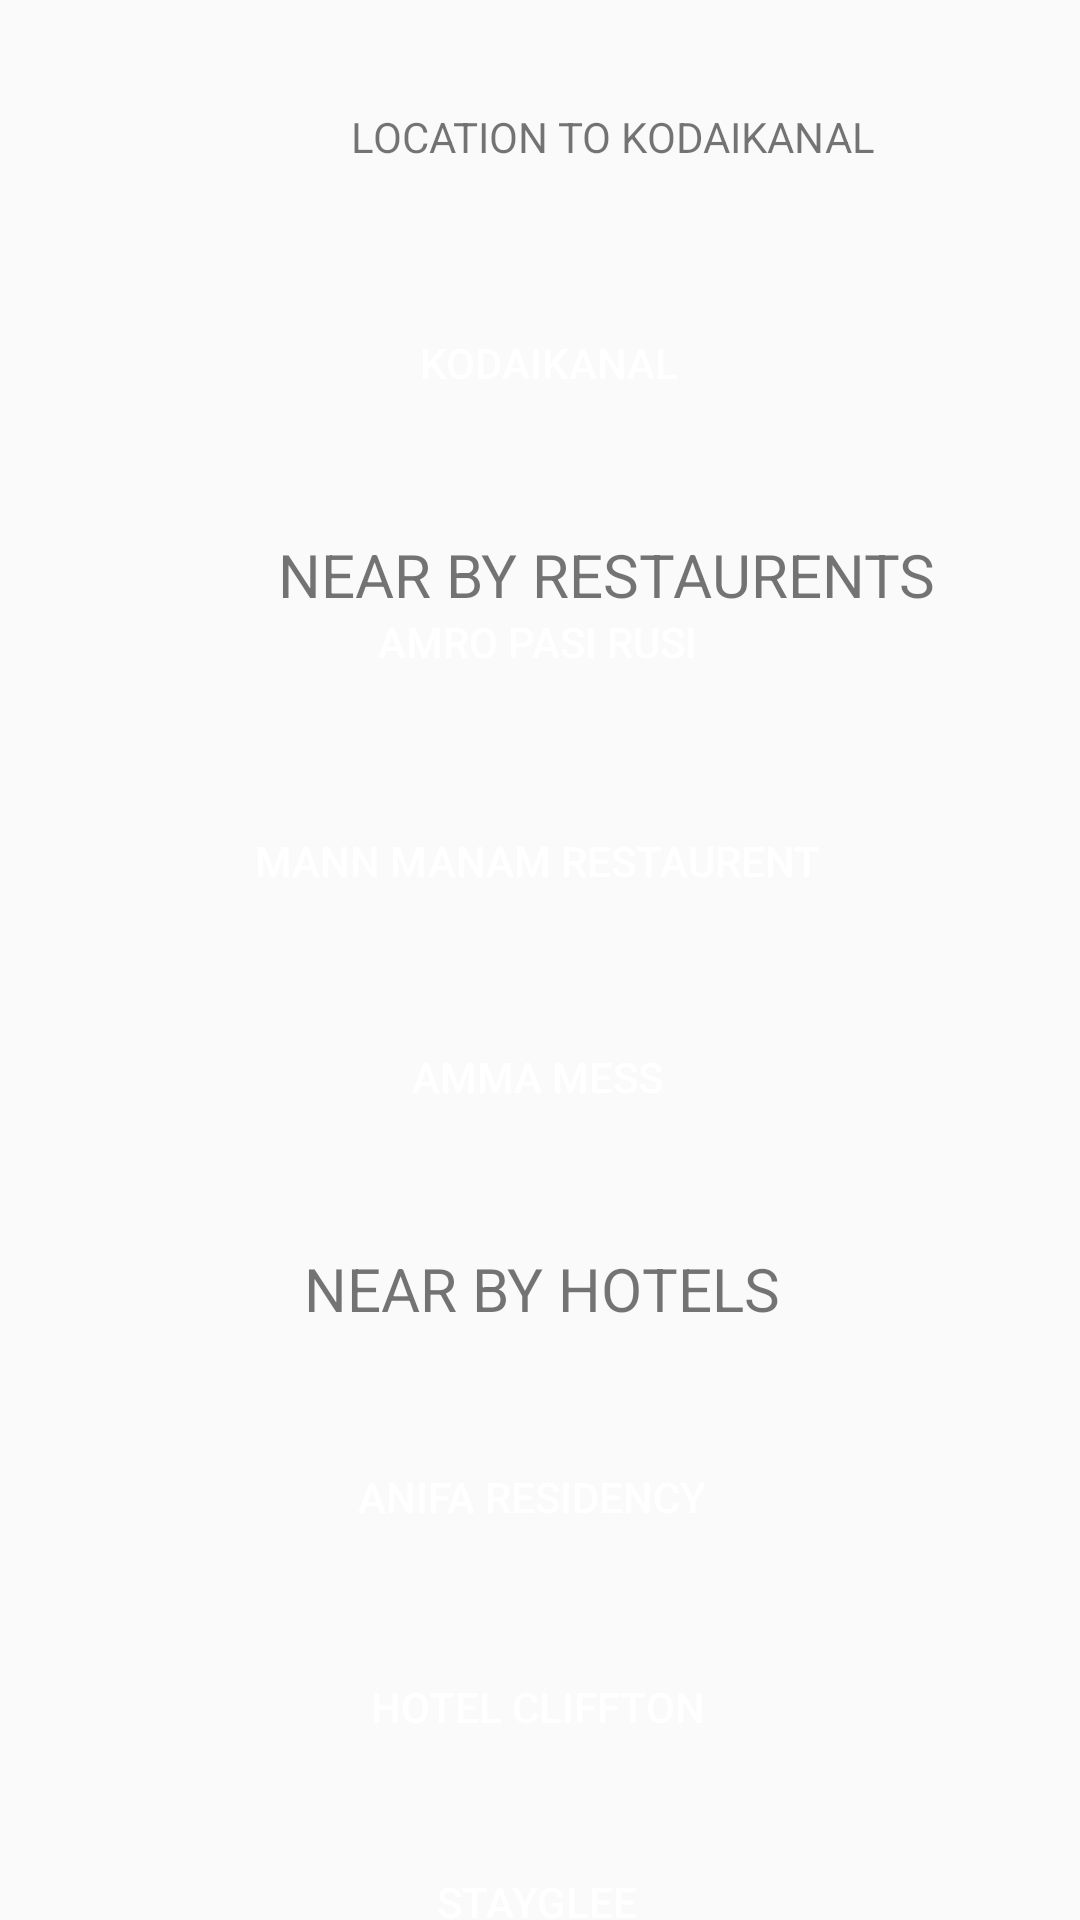

Write the Android layout XML for this screen, with the resource values it uses.
<!-- AndroidManifest.xml: application theme AppTheme -->
<!-- res/layout/kodaikanal.xml -->
<?xml version="1.0" encoding="utf-8"?>
<androidx.constraintlayout.widget.ConstraintLayout xmlns:android="http://schemas.android.com/apk/res/android"
    xmlns:app="http://schemas.android.com/apk/res-auto"
    xmlns:tools="http://schemas.android.com/tools"
    android:layout_width="match_parent"
    android:layout_height="match_parent"
    tools:context=".arakuvalley">

    <Button
        android:id="@+id/a5"
        android:layout_width="350dp"
        android:layout_height="wrap_content"
        android:layout_marginStart="4dp"
        android:layout_marginTop="24dp"
        android:background="@drawable/roundedcorner"
        android:textColor="#FFFFFF"
        android:backgroundTint="#3F51B5"
        android:bottomLeftRadius="10dp"
        android:bottomRightRadius="10dp"
        android:text="ANIFA RESIDENCY "
        android:topLeftRadius="10dp"
        android:topRightRadius="10dp"
        app:layout_constraintStart_toStartOf="parent"
        app:layout_constraintTop_toBottomOf="@+id/textView3" />

    <Button
        android:id="@+id/a6"
        android:layout_width="350dp"
        android:layout_height="wrap_content"
        android:textColor="#FFFFFF"
        android:layout_marginStart="4dp"
        android:layout_marginTop="22dp"
        android:background="@drawable/roundedcorner"
        android:backgroundTint="#3F51B5"
        android:bottomLeftRadius="10dp"
        android:bottomRightRadius="10dp"
        android:text="HOTEL CLIFFTON"
        android:topLeftRadius="10dp"
        android:topRightRadius="10dp"
        app:layout_constraintStart_toStartOf="parent"
        app:layout_constraintTop_toBottomOf="@+id/a5" />

    <Button
        android:id="@+id/a1"
        android:layout_width="350dp"
        android:layout_height="50dp"
        android:layout_marginStart="8dp"
        android:layout_marginTop="96dp"
        android:background="@drawable/roundedcorner"
        android:textColor="#FFFFFF"
        android:backgroundTint="#3F51B5"
        android:text="KODAIKANAL"
        app:layout_constraintStart_toStartOf="parent"
        app:layout_constraintTop_toTopOf="parent" />

    <Button
        android:id="@+id/a7"
        android:layout_width="350dp"
        android:layout_height="wrap_content"
        android:layout_marginStart="4dp"
        android:layout_marginTop="22dp"
        android:textColor="#FFFFFF"
        android:layout_marginBottom="36dp"
        android:background="@drawable/roundedcorner"
        android:backgroundTint="#3F51B5"
        android:text="STAYGLEE"
        app:layout_constraintBottom_toBottomOf="parent"
        app:layout_constraintStart_toStartOf="parent"
        app:layout_constraintTop_toBottomOf="@+id/a6"
        app:layout_constraintVertical_bias="0.083" />

    <Button
        android:id="@+id/a2"
        android:layout_width="350dp"
        android:layout_height="50dp"
        android:layout_marginStart="4dp"
        android:layout_marginTop="24dp"
        android:layout_marginBottom="23dp"
        android:textColor="#FFFFFF"
        android:background="@drawable/roundedcorner"
        android:backgroundTint="#3F51B5"
        android:text="AMRO PASI RUSI"
        app:layout_constraintBottom_toTopOf="@+id/a3"
        app:layout_constraintStart_toStartOf="parent"
        app:layout_constraintTop_toBottomOf="@+id/textView2" />


    <Button
        android:id="@+id/a3"
        android:layout_width="350dp"
        android:layout_height="50dp"
        android:layout_marginStart="4dp"
        android:layout_marginBottom="376dp"
        android:background="@drawable/roundedcorner"
        android:textColor="#FFFFFF"
        android:backgroundTint="#3F51B5"
        android:text="MANN MANAM RESTAURENT"
        app:layout_constraintBottom_toBottomOf="parent"
        app:layout_constraintStart_toStartOf="parent"
        app:layout_constraintTop_toBottomOf="@+id/a2" />

    <TextView
        android:id="@+id/textView"
        android:layout_width="388dp"
        android:layout_height="43dp"
        android:layout_marginStart="10dp"
        android:layout_marginTop="24dp"
        android:gravity="center"
        android:text="LOCATION TO KODAIKANAL"

        app:layout_constraintStart_toStartOf="parent"
        app:layout_constraintTop_toTopOf="parent" />

    <Button
        android:id="@+id/a4"
        android:layout_width="350dp"
        android:layout_height="50dp"
        android:textColor="#FFFFFF"
        android:layout_marginStart="4dp"
        android:layout_marginTop="22dp"
        android:background="@drawable/roundedcorner"
        android:backgroundTint="#3F51B5"
        android:text="AMMA MESS"
        app:layout_constraintStart_toStartOf="parent"
        app:layout_constraintTop_toBottomOf="@+id/a3" />

    <TextView
        android:id="@+id/textView2"
        android:layout_width="388dp"
        android:layout_height="43dp"
        android:layout_marginStart="8dp"
        android:layout_marginTop="24dp"
        android:gravity="center"
        android:text="NEAR BY RESTAURENTS"
        android:textSize="20sp"
        app:layout_constraintStart_toStartOf="parent"
        app:layout_constraintTop_toBottomOf="@+id/a1" />

    <TextView
        android:id="@+id/textView3"
        android:layout_width="388dp"
        android:layout_height="43dp"
        android:layout_marginTop="24dp"
        android:gravity="center"
        android:text="NEAR BY HOTELS"
        android:textSize="20sp"
        app:layout_constraintEnd_toEndOf="parent"
        app:layout_constraintStart_toStartOf="parent"
        app:layout_constraintTop_toBottomOf="@+id/a4" />


</androidx.constraintlayout.widget.ConstraintLayout>
<!-- resources referenced by this layout -->
<resources>
  <style name="AppTheme" parent="Theme.AppCompat.DayNight.NoActionBar">
      </style>
</resources>
